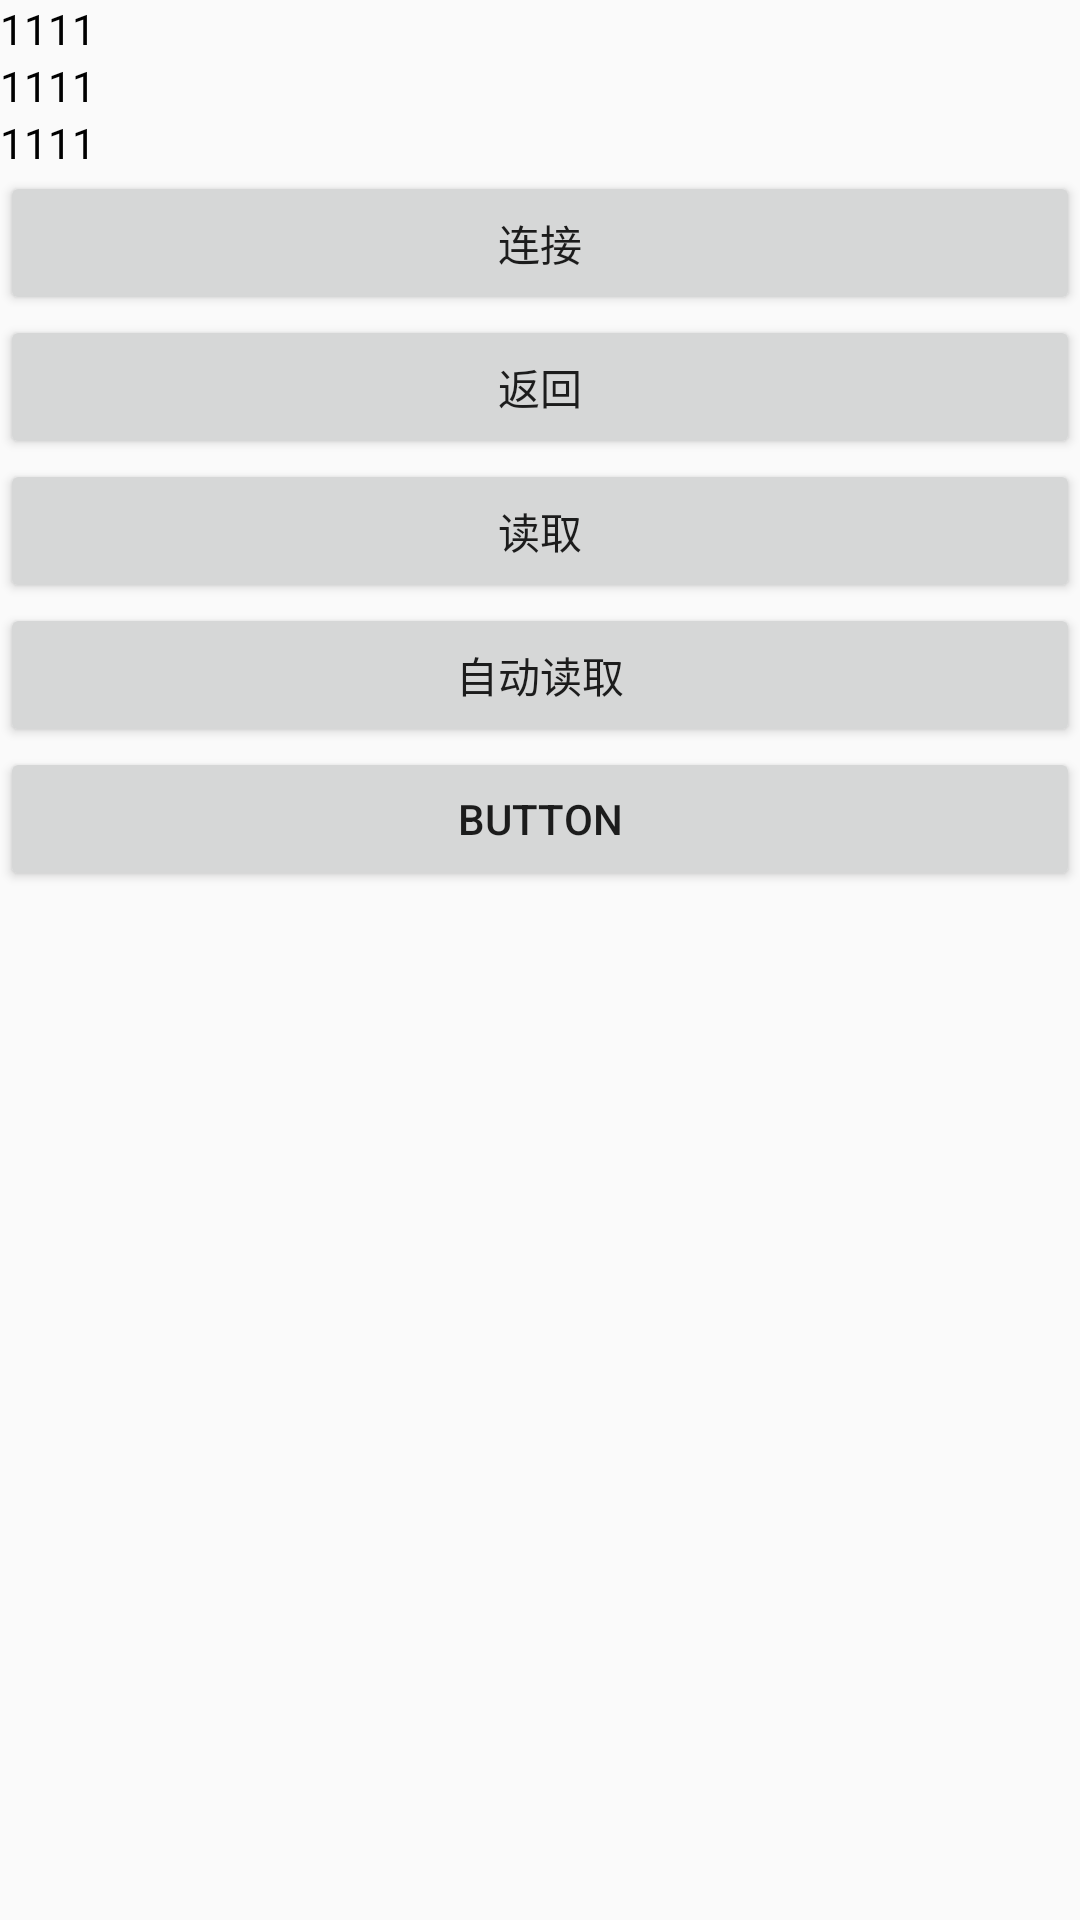

Layout XML and referenced resources for this Android screen:
<!-- AndroidManifest.xml: application theme AppTheme -->
<!-- res/layout/activity_main.xml -->
<?xml version="1.0" encoding="utf-8"?>
<LinearLayout xmlns:android="http://schemas.android.com/apk/res/android"
    xmlns:app="http://schemas.android.com/apk/res-auto"
    xmlns:tools="http://schemas.android.com/tools"
    android:layout_width="match_parent"
    android:layout_height="match_parent"
    android:orientation="vertical"
    tools:context=".MainActivity">

    <TextView
        android:id="@+id/tv_msg"
        android:layout_width="match_parent"
        android:layout_height="wrap_content"
        android:textColor="#000000"
        android:text="1111"/>

    <TextView
        android:id="@+id/tv_connectCode"
        android:layout_width="match_parent"
        android:layout_height="wrap_content"
        android:textColor="#000000"
        android:text="1111"/>

    <TextView
        android:id="@+id/tv_info"
        android:layout_width="match_parent"
        android:layout_height="wrap_content"
        android:textColor="#000000"
        android:text="1111"/>

    <Button
        android:id="@+id/btn_connect"
        android:layout_width="match_parent"
        android:layout_height="wrap_content"
        android:text="连接" />

    <Button
        android:id="@+id/btn_back"
        android:layout_width="match_parent"
        android:layout_height="wrap_content"
        android:text="返回"/>

    <Button
        android:id="@+id/btn_read"
        android:layout_width="match_parent"
        android:layout_height="wrap_content"
        android:text="读取" />

    <Button
        android:id="@+id/btn_read_auto"
        android:layout_width="match_parent"
        android:layout_height="wrap_content"
        android:text="自动读取" />

    <Button
        android:id="@+id/button"
        android:layout_width="match_parent"
        android:layout_height="wrap_content"
        android:text="Button" />

    <ImageView
        android:id="@+id/iv_photo"
        android:layout_width="wrap_content"
        android:layout_height="wrap_content"
        android:background="@mipmap/ic_launcher"/>


</LinearLayout>
<!-- resources referenced by this layout -->
<resources>
  <style name="AppTheme" parent="Theme.AppCompat.Light.DarkActionBar">
          
          <item name="colorPrimary">@color/colorPrimary</item>
          <item name="colorPrimaryDark">@color/colorPrimaryDark</item>
          <item name="colorAccent">@color/colorAccent</item>
      </style>
  <!-- not gathered from this repository: default colours our renderer supplied (Android Studio template values) -->
  <color name="colorPrimary">#FF6200EE</color>
  <color name="colorPrimaryDark">#FF3700B3</color>
  <color name="colorAccent">#FF03DAC5</color>
</resources>
